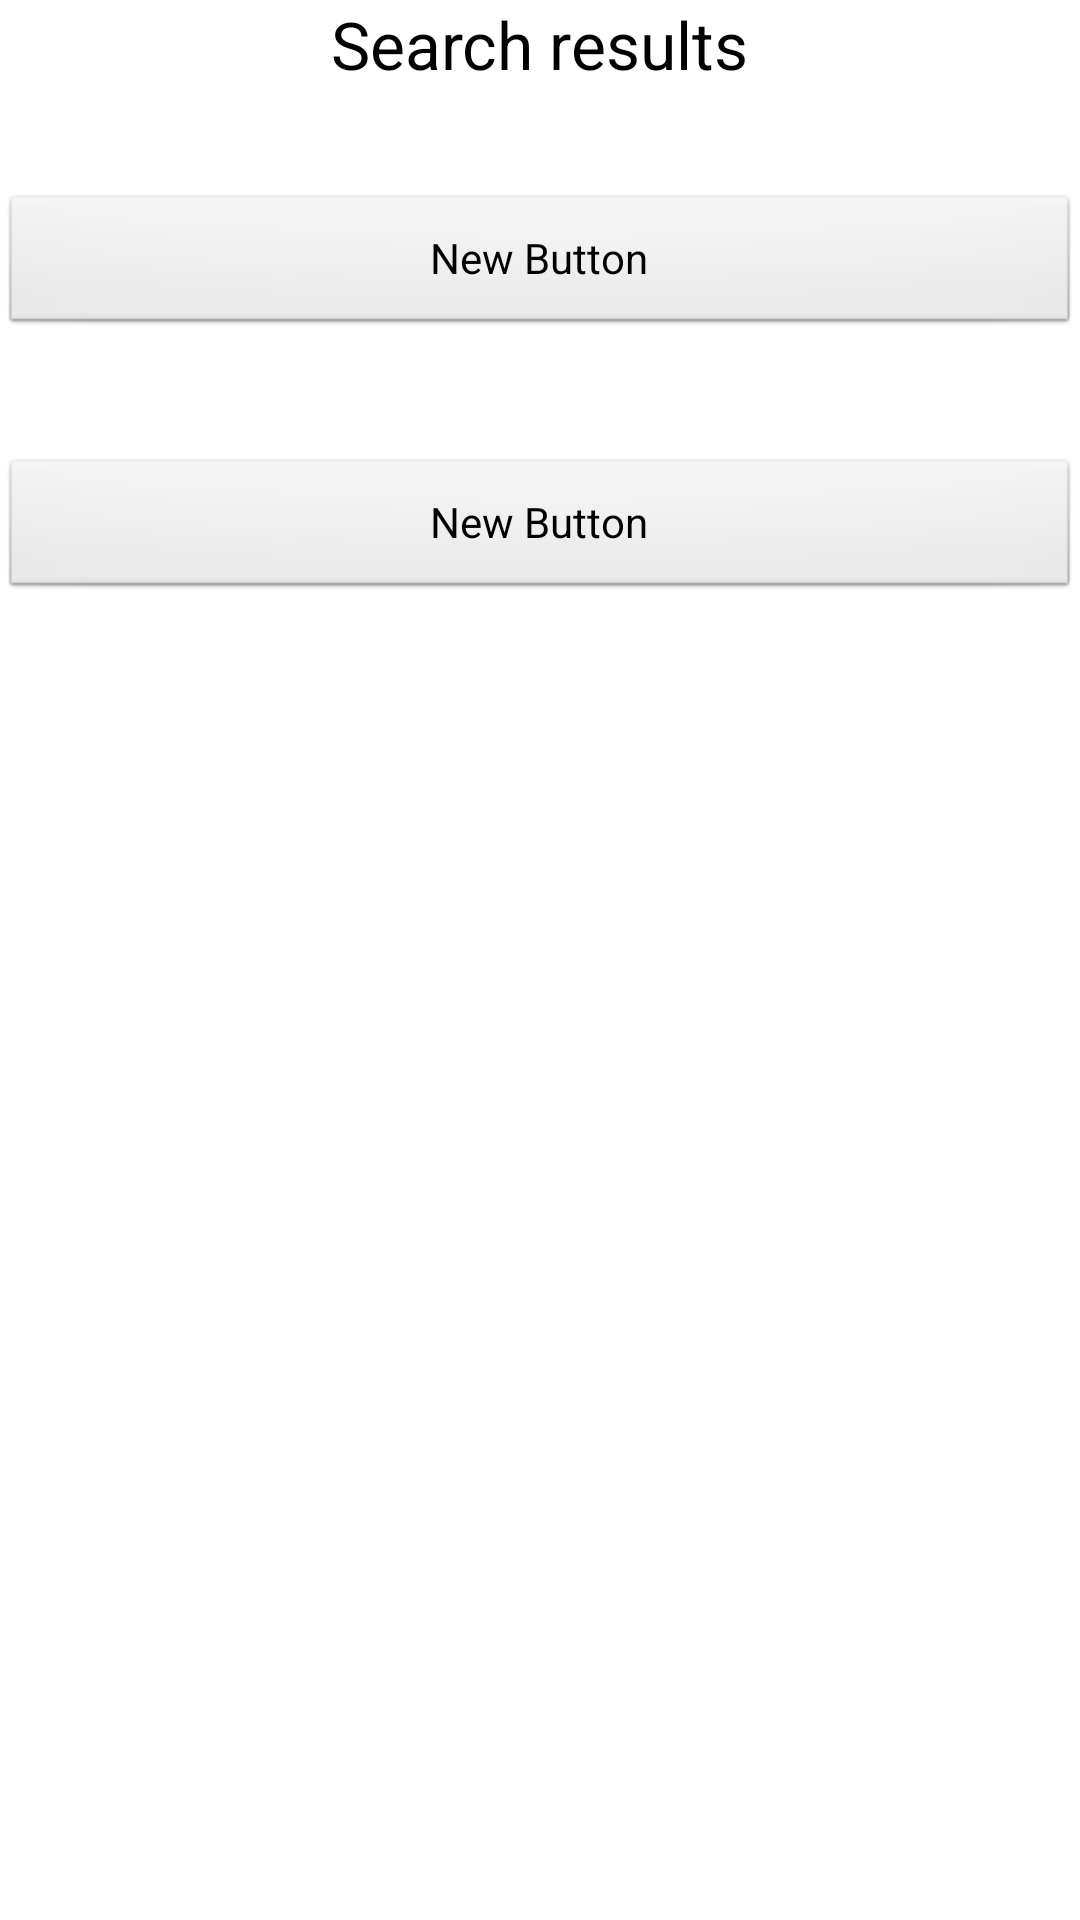

Android layout source for this screen:
<!-- AndroidManifest.xml: application theme AppTheme -->
<!-- res/layout/search_result.xml -->
<?xml version="1.0" encoding="utf-8"?>
<RelativeLayout xmlns:android="http://schemas.android.com/apk/res/android"
    android:id="@+id/RelativeLayout1"
    android:layout_width="match_parent"
    android:layout_height="match_parent" >

    <TextView
        android:id="@+id/textView1"
        android:layout_width="wrap_content"
        android:layout_height="wrap_content"
        android:layout_alignParentTop="true"
        android:layout_centerHorizontal="true"
        android:text="Search results"
        android:textAppearance="?android:attr/textAppearanceLarge" />

    <Button
        android:layout_width="wrap_content"
        android:layout_height="wrap_content"
        android:text="New Button"
        android:id="@+id/button"
        android:layout_below="@+id/textView1"
        android:layout_marginTop="35dp"
        android:layout_alignParentEnd="true"
        android:layout_alignParentStart="true" />

    <Button
        android:layout_width="wrap_content"
        android:layout_height="wrap_content"
        android:text="New Button"
        android:id="@+id/button5"
        android:layout_below="@+id/button"
        android:layout_alignParentStart="true"
        android:layout_marginTop="40dp"
        android:layout_alignParentEnd="true" />

</RelativeLayout>
<!-- resources referenced by this layout -->
<resources>
  <style name="AppTheme" parent="AppBaseTheme">
          
      </style>
  <style name="AppBaseTheme" parent="android:Theme.Light">
          
      </style>
</resources>
